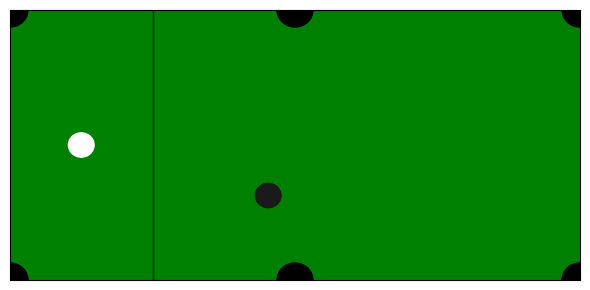

Write the Python code that produced this figure.
%matplotlib widget
# Dependencies
import matplotlib.animation
import matplotlib.pyplot as plt
import numpy as np
from matplotlib import patches

# Settings
plt.rcParams["animation.html"] = "jshtml"
plt.rcParams['figure.dpi'] = 150
w_ = 2.54
h_ = 1.27

class Ball(patches.Circle):
    def __init__(self, xy, ax, vel=[0,0], **kwargs):
        rad = 0.05715  # Fixed radius
        super().__init__(xy, rad, **kwargs)
        ax.add_patch(self)
        self.vel = np.array(vel).astype(np.float64)
        self.acc = np.zeros(2).astype(np.float64)
        
    def get_xy(self):
        return np.array(self.get_center()).astype(np.float64)

    def update(self, dti):
        if self.get_visible():
            pos = self.get_xy()
            if not np.linalg.vector_norm(self.vel) == 0:
                self.acc = - 0.6 * self.vel / np.linalg.vector_norm(self.vel)
            else:
                self.acc = np.zeros(2).astype(np.float64)
            self.vel += self.acc * dti
            if pos[0] + self.radius  > w_ or pos[0] - self.radius < 0:
                self.vel[0] *= -1
            if pos[1] + self.radius  > h_ or pos[1] - self.radius < 0:
                self.vel[1] *= -1
            pos += self.vel * dti
            self.set_center(pos)
        

""" YOUR CODE IN THIS BLOCK """

def estimate_cue_vel(pcb, p8b, phole):
    """ Estimate initial velocity of cue ball """
    vel = [3, 0]

    return vel

def collision(b_1, b_2):
    """ Check and apply collisions between b_1 and b_2 """
    p_b1 = b_1.get_xy()
    r_b1 = b_1.get_radius()
    v_b1 = b_1.vel
    p_b2 = b_2.get_xy()
    r_b2 = b_2.get_radius()
    v_b2 = b_2.vel

    b_1.vel = v_b1
    b_2.vel = v_b2


try:
    ani.event_source.stop()
except (NameError, AttributeError) as e:
    pass

# Plot setup
fig = plt.figure(figsize=(6,3))
fig.set_label("8 ball shot")
ax = fig.subplots()
ax.set_facecolor((0,0.5,0))
ax.set_xlim(0, w_)
ax.set_ylim(0, h_)
ax.set_xticks([])
ax.set_yticks([])

# Holes
ax.vlines(w_/4, 0, h_, 'k', linewidth=1, color=(.1,.1,.1), zorder=0)
p_holes = [[xi, yi] for yi in [0, h_] for xi in [0, w_, w_/2]]
holes = []
for p_hi in p_holes:
    hole = patches.Circle(p_hi, 0.08, color=(0,0,0))
    holes.append(hole)
    ax.add_patch(hole)
h_idx = np.random.choice(len(p_holes))
hole_f = holes[h_idx]
p_hole = np.array(p_holes[h_idx])

# Cue ball and 8 ball
p_cb = np.array([w_/8, h_/2])
p_8b = np.array([np.random.uniform(l_, s_-l_) for s_, l_ in zip([w_, h_], [w_/3, h_/8])])
v_cue = estimate_cue_vel(p_cb, p_8b, p_hole)
cue_b = Ball(p_cb, ax, vel=v_cue, color=(1,1,1))
eight = Ball(p_8b, ax, vel=[0,0], color=(.1,.1,.1))

# Time period
t_f = 10
t = np.linspace(0, t_f, num=t_f*200)
dt = np.diff(t)
dt = np.append(dt, [dt[-1]])

def update(dt_i):
    if cue_b.get_visible() and eight.get_visible():
        collision(cue_b, eight)
    cue_b.update(dt_i)
    eight.update(dt_i)
    for hi, phi in zip(holes, p_holes):
        if np.linalg.norm(cue_b.get_xy() - phi) < 0.5*cue_b.radius + hi.radius:
            hi.set_color((1,0,0))
            cue_b.set_visible(False)
        if np.linalg.norm(eight.get_xy() - phi) < 0.5*eight.radius + hi.radius:
            hi.set_color((0,1,0))
            eight.set_visible(False)

ani = matplotlib.animation.FuncAnimation(fig, update, frames=dt, interval=1000*np.mean(dt), repeat=False)
fig.tight_layout()
plt.show()
